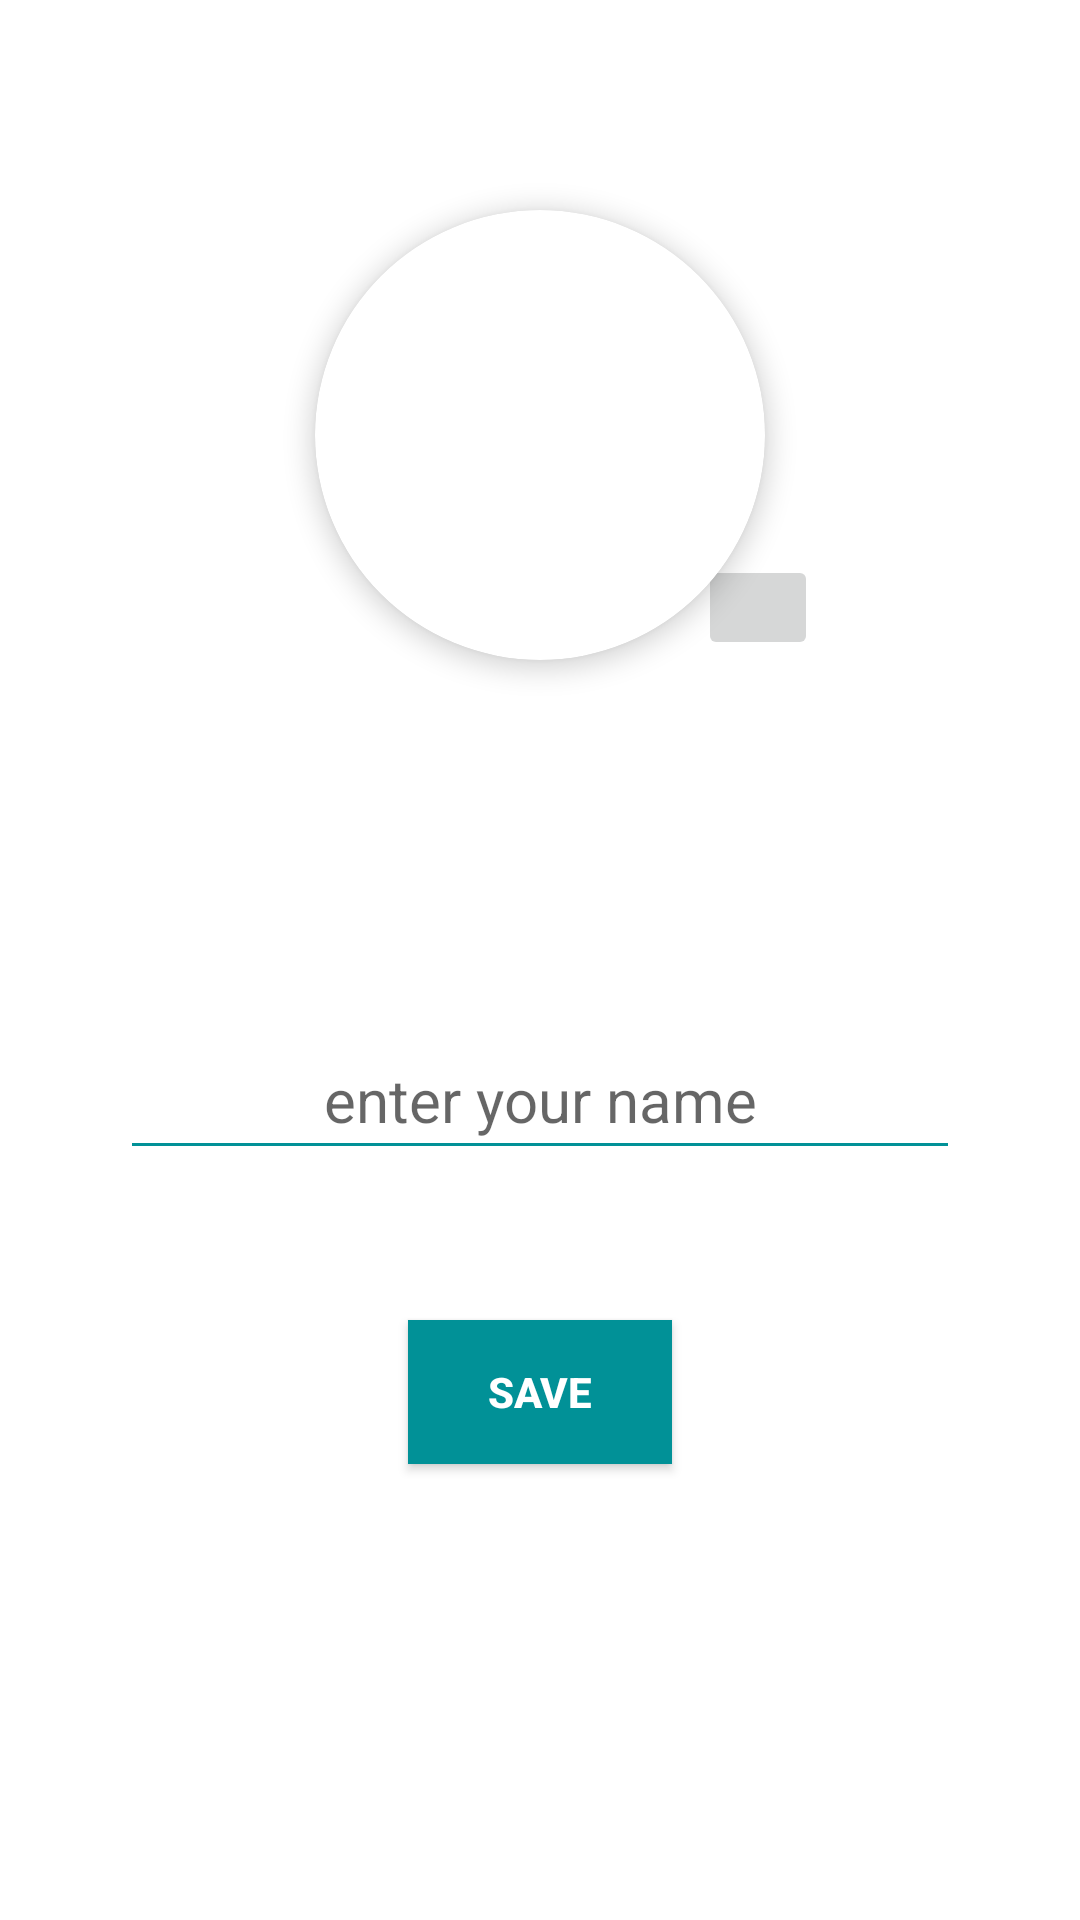

Layout XML and referenced resources for this Android screen:
<!-- AndroidManifest.xml: application theme Theme.MessagingApp1 -->
<!-- res/layout/activity_set_profile.xml -->
<?xml version="1.0" encoding="utf-8"?>
<RelativeLayout xmlns:android="http://schemas.android.com/apk/res/android"
    xmlns:app="http://schemas.android.com/apk/res-auto"
    xmlns:tools="http://schemas.android.com/tools"
    android:layout_width="match_parent"
    android:layout_height="match_parent"
    tools:context=".setProfileActivity">

    <androidx.cardview.widget.CardView
        android:layout_width="150dp"
        android:layout_height="150dp"
        app:cardCornerRadius="150dp"
        app:cardElevation="5dp"
        android:layout_centerHorizontal="true"
        android:layout_marginTop="70dp"
        android:id="@+id/cardProfile">
        <ImageView
            android:layout_width="match_parent"
            android:layout_height="match_parent"
            android:scaleType="centerCrop"
            android:id="@+id/imgUser"
            android:src="@drawable/noprofile"/>

    </androidx.cardview.widget.CardView>
    <ImageButton
        android:layout_width="40dp"
        android:layout_height="35dp"
        android:src="@drawable/cameraicon"
        android:onClick="pickImage"
        android:layout_alignBottom="@+id/cardProfile"
        android:layout_alignEnd="@id/cardProfile"
        android:layout_marginRight="-18dp"
       />

    <EditText
        android:id="@+id/txtuserName"
        android:layout_width="match_parent"
        android:layout_height="50dp"
        android:layout_below="@+id/cardProfile"
        android:layout_marginLeft="40dp"
        android:layout_marginTop="120dp"
        android:layout_marginRight="40dp"
        android:backgroundTint="#019197"
        android:hint="enter your name"
        android:inputType="textPersonName"
        android:maxLength="20"
        android:textAlignment="center"
        android:textSize="20dp" />

    <android.widget.Button
        android:layout_width="wrap_content"
        android:layout_height="wrap_content"
        android:layout_below="@+id/txtuserName"
        android:layout_centerHorizontal="true"
        android:layout_marginTop="50dp"
        android:background="#019197"
        android:text="save"
        android:textColor="@color/white"
        android:textStyle="bold"
        android:onClick="setProfile"/>

    <ProgressBar
        android:layout_centerInParent="true"
        android:id="@+id/progressBarprofile"
        android:visibility="invisible"
        style="?android:attr/progressBarStyle"
        android:layout_width="wrap_content"
        android:layout_height="wrap_content" />


</RelativeLayout>
<!-- resources referenced by this layout -->
<resources>
  <style name="Theme.MessagingApp1" parent="Theme.MaterialComponents.DayNight.NoActionBar">
          
          <item name="colorPrimary">@color/purple_500</item>
          <item name="colorPrimaryVariant">#019197</item>
          <item name="colorOnPrimary">@color/white</item>
          
          <item name="colorSecondary">@color/teal_200</item>
          <item name="colorSecondaryVariant">@color/teal_700</item>
          <item name="colorOnSecondary">@color/black</item>
          
          <item name="android:statusBarColor" tools:targetApi="l">?attr/colorPrimaryVariant</item>
          
      </style>
  <!-- not gathered from this repository: default colours our renderer supplied (Android Studio template values) -->
  <color name="purple_500">#FF6200EE</color>
  <color name="teal_200">#FF03DAC5</color>
  <color name="teal_700">#FF018786</color>
  <color name="black">#FF000000</color>
  <color name="white">#FFFFFFFF</color>
</resources>
